3-way image classification set "Pic_for_CNN" from GitHub (mouselearning/PatternCNN); label vocabulary: buy, nothing, sell.

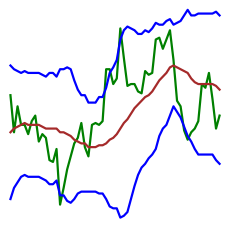
Label: buy

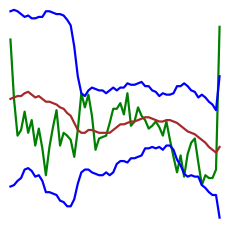
Label: nothing

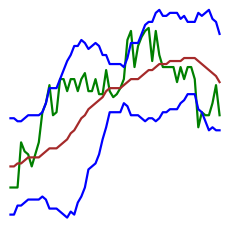
Label: nothing

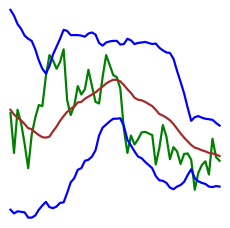
Label: sell

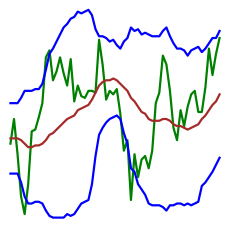
Label: buy

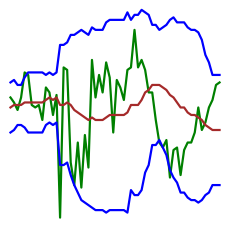
Label: sell
